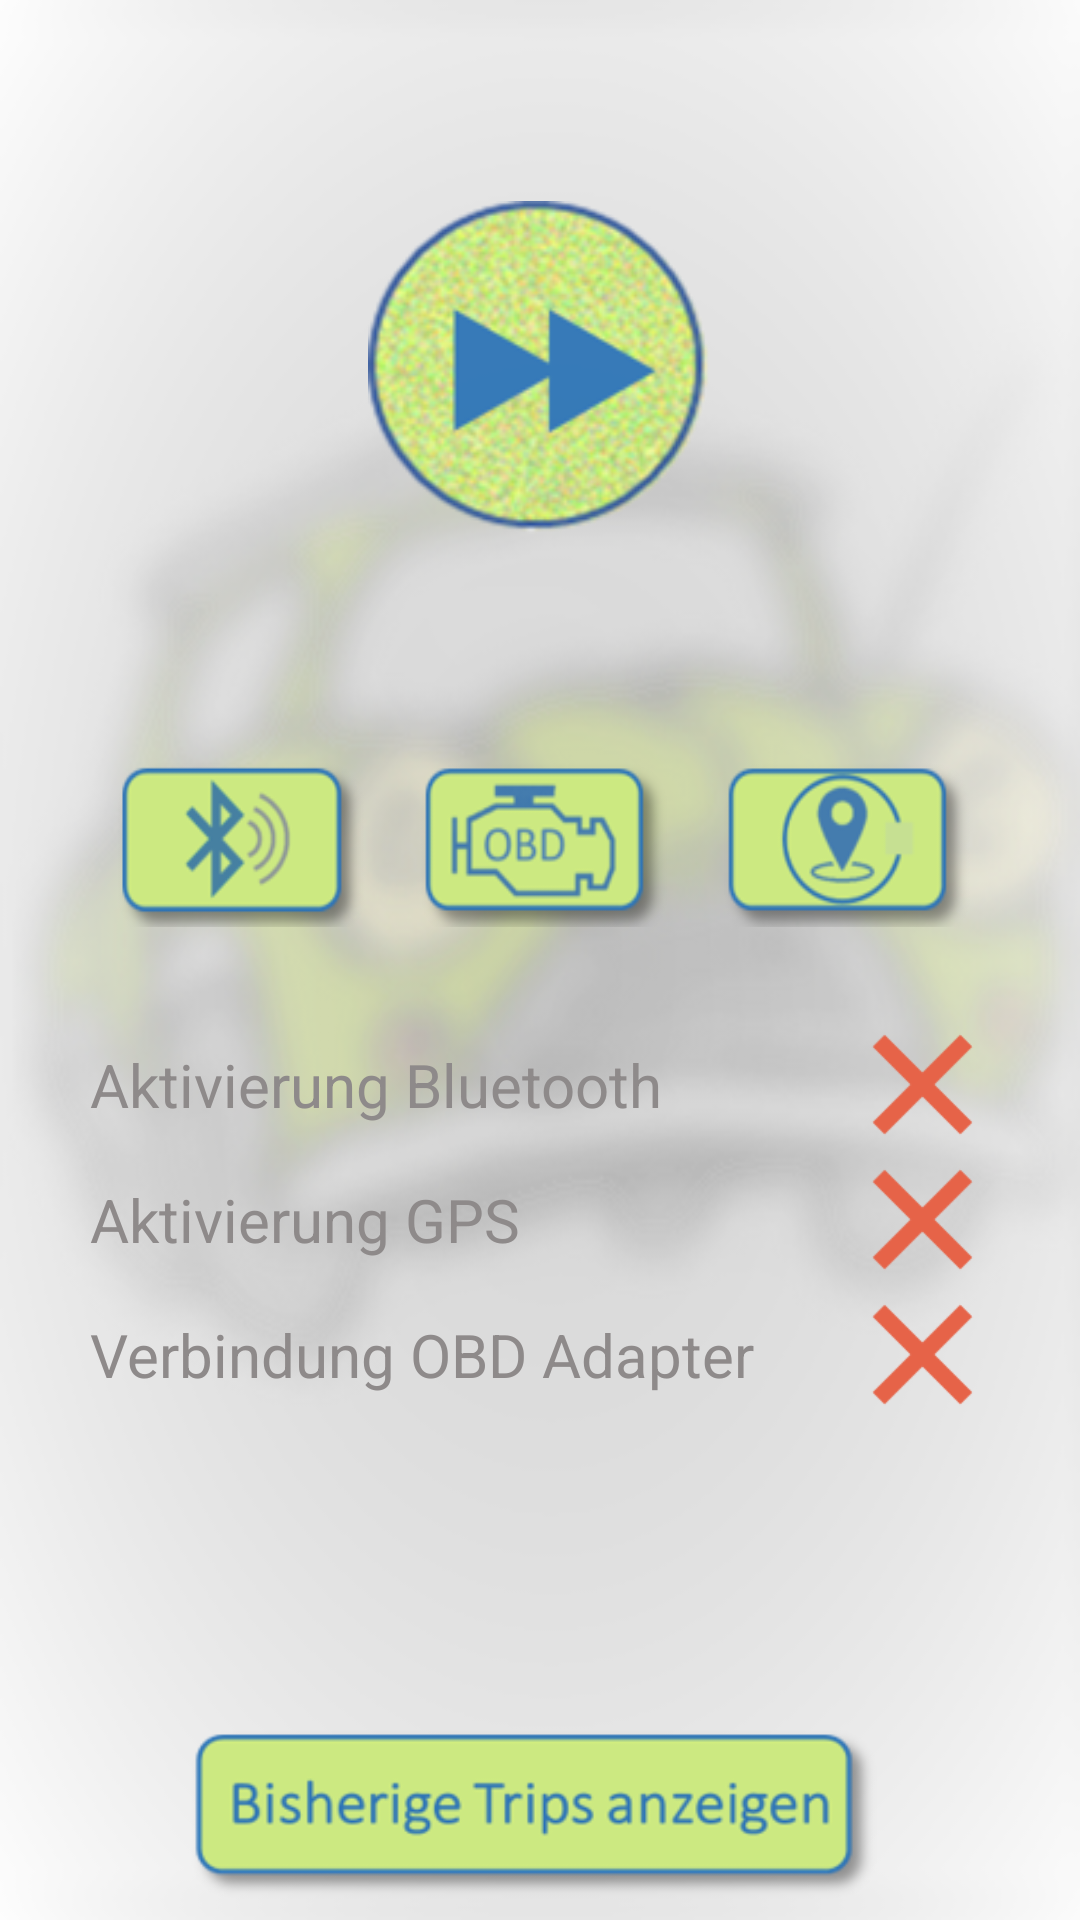

Layout XML and referenced resources for this Android screen:
<!-- AndroidManifest.xml: application theme AppTheme -->
<!-- res/layout/activity_main.xml -->
<?xml version="1.0" encoding="utf-8"?>
<android.support.constraint.ConstraintLayout xmlns:android="http://schemas.android.com/apk/res/android"
    xmlns:app="http://schemas.android.com/apk/res-auto"
    xmlns:tools="http://schemas.android.com/tools"
    android:id="@+id/linearLayout"
    android:layout_width="match_parent"
    android:layout_height="match_parent"
    android:background="@drawable/background_image"
    tools:context="com.example.lukas.bluetoothtest.activity.MainActivity">


    <ImageButton
        android:id="@+id/bt_startTrip"
        android:layout_width="115dp"
        android:layout_height="111dp"
        android:layout_gravity="center_vertical"
        android:alpha="0.95"
        android:background="@drawable/start_custom"
        android:enabled="true"
        android:gravity="center"
        android:radius="90dp"
        android:text="@string/main_startTrip"
        app:layout_constraintBottom_toTopOf="@+id/linearLayout3"
        app:layout_constraintEnd_toEndOf="parent"
        app:layout_constraintHorizontal_bias="0.5"
        app:layout_constraintStart_toStartOf="parent"
        app:layout_constraintTop_toTopOf="parent" />


    <ImageButton
        android:id="@+id/bt_showTrips"
        android:layout_width="240dp"
        android:layout_height="60dp"
        android:layout_gravity="center_vertical"
        android:layout_marginEnd="8dp"
        android:layout_marginStart="8dp"
        android:layout_marginTop="8dp"
        android:background="@drawable/alltrips_custom"
        android:gravity="center_vertical|center_horizontal"
        android:text="@string/main_showTrips"
        app:layout_constraintBottom_toBottomOf="parent"
        app:layout_constraintEnd_toEndOf="parent"
        app:layout_constraintStart_toStartOf="parent"
        app:layout_constraintTop_toTopOf="parent"
        app:layout_constraintVertical_bias="0.992" />

    <LinearLayout
        android:id="@+id/linearLayout3"
        android:layout_width="300dp"
        android:layout_height="228dp"
        android:layout_gravity="center_vertical"
        android:orientation="vertical"
        app:layout_constraintBottom_toBottomOf="parent"
        app:layout_constraintEnd_toEndOf="parent"
        app:layout_constraintStart_toStartOf="parent"
        app:layout_constraintTop_toTopOf="parent"
        app:layout_constraintVertical_bias="0.595">

        <LinearLayout
            android:layout_width="300dp"
            android:layout_height="64dp"
            android:orientation="horizontal"
            app:layout_constraintEnd_toEndOf="parent"
            app:layout_constraintHorizontal_bias="1.0"
            app:layout_constraintStart_toStartOf="parent"
            app:layout_constraintTop_toBottomOf="@+id/bt_startTrip"
            tools:layout_editor_absoluteY="-14dp">

            <ImageButton
                android:id="@+id/bt_activateBt"
                android:layout_width="85dp"
                android:layout_height="61dp"
                android:layout_marginBottom="8dp"
                android:layout_marginEnd="8dp"
                android:layout_marginLeft="8dp"
                android:layout_marginRight="8dp"
                android:layout_marginStart="8dp"
                android:layout_marginTop="8dp"
                android:background="@drawable/bt_custom"
                android:text="@string/main_bt_disabled"
                app:layout_constraintBottom_toBottomOf="parent"
                app:layout_constraintEnd_toEndOf="parent"
                app:layout_constraintHorizontal_bias="0.036"
                app:layout_constraintStart_toStartOf="parent"
                app:layout_constraintTop_toTopOf="parent"
                app:layout_constraintVertical_bias="0.436" />

            <ImageButton
                android:id="@+id/bt_selectDev"
                android:layout_width="85dp"
                android:layout_height="61dp"
                android:layout_marginBottom="8dp"
                android:layout_marginEnd="8dp"
                android:layout_marginLeft="8dp"
                android:layout_marginRight="8dp"
                android:layout_marginStart="8dp"
                android:layout_marginTop="8dp"
                android:background="@drawable/obd_custom"
                android:enabled="false"
                android:gravity="center"
                android:text="@string/main_dev"
                app:layout_constraintBottom_toBottomOf="parent"
                app:layout_constraintEnd_toEndOf="parent"
                app:layout_constraintHorizontal_bias="1.0"
                app:layout_constraintStart_toStartOf="parent"
                app:layout_constraintTop_toTopOf="parent"
                app:layout_constraintVertical_bias="0.436" />

            <ImageButton
                android:id="@+id/bt_activateGps"
                android:layout_width="85dp"
                android:layout_height="61dp"
                android:layout_marginBottom="8dp"
                android:layout_marginEnd="8dp"
                android:layout_marginLeft="8dp"
                android:layout_marginRight="8dp"
                android:layout_marginStart="8dp"
                android:layout_marginTop="8dp"
                android:background="@drawable/gps_custom"
                android:focusable="true"
                app:layout_constraintBottom_toBottomOf="parent"
                app:layout_constraintEnd_toStartOf="@+id/bt_selectDev"
                app:layout_constraintHorizontal_bias="0.529"
                app:layout_constraintStart_toEndOf="@+id/bt_activateBt"
                app:layout_constraintTop_toTopOf="parent"
                app:layout_constraintVertical_bias="0.436" />

        </LinearLayout>

        <LinearLayout
            android:layout_width="300dp"
            android:layout_height="30dp"
            android:orientation="horizontal"
            tools:layout_editor_absoluteX="8dp"
            tools:layout_editor_absoluteY="209dp"></LinearLayout>

        <LinearLayout
            android:layout_width="300dp"
            android:layout_height="45dp"
            android:orientation="horizontal"
            tools:layout_editor_absoluteX="8dp"
            tools:layout_editor_absoluteY="209dp">

            <TextView
                android:id="@+id/tv_info_bluetooth"
                style="@style/TextViewDes"
                android:layout_width="wrap_content"
                android:layout_height="match_parent"
                android:layout_weight="2"
                android:gravity="center_vertical"
                android:text="@string/main_info_bt" />

            <ImageView
                android:id="@+id/iv_info_bt"
                android:layout_width="45dp"
                android:layout_height="wrap_content"
                android:background="@drawable/close_circle_red" />

        </LinearLayout>

        <LinearLayout
            android:layout_width="300dp"
            android:layout_height="45dp"
            android:orientation="horizontal"
            tools:layout_editor_absoluteX="8dp"
            tools:layout_editor_absoluteY="209dp">

            <TextView
                android:id="@+id/tv_info_gps"
                style="@style/TextViewDes"
                android:layout_width="wrap_content"
                android:layout_height="match_parent"
                android:layout_weight="2"
                android:gravity="center_vertical"
                android:text="@string/main_info_gps" />

            <ImageView
                android:id="@+id/iv_info_gps"
                android:layout_width="45dp"
                android:layout_height="wrap_content"
                android:layout_gravity="center"
                android:background="@drawable/close_circle_red" />

        </LinearLayout>

        <LinearLayout
            android:layout_width="300dp"
            android:layout_height="45dp"
            android:orientation="horizontal"
            tools:layout_editor_absoluteX="8dp"
            tools:layout_editor_absoluteY="209dp">

            <TextView
                android:id="@+id/tv_info_device"
                style="@style/TextViewDes"
                android:layout_width="wrap_content"
                android:layout_height="match_parent"
                android:layout_weight="2"
                android:gravity="center_vertical"
                android:text="@string/main_info_device"
                app:layout_constraintLeft_toLeftOf="@+id/bt_activateBt" />

            <ImageView
                android:id="@+id/iv_info_device"
                android:layout_width="45dp"
                android:layout_height="wrap_content"
                android:background="@drawable/close_circle_red" />
        </LinearLayout>


    </LinearLayout>




</android.support.constraint.ConstraintLayout>
<!-- resources referenced by this layout -->
<resources>
  <!-- drawable alltrips_custom (drawable) -->
  <?xml version="1.0" encoding="utf-8"?>
  <selector xmlns:android="http://schemas.android.com/apk/res/android">
  
      <item android:drawable="@drawable/alltrips_button" />
      <item android:drawable="@drawable/alltrips_pressed"
          android:state_pressed="true" />
  </selector>
  <!-- drawable bt_custom (drawable) -->
  <?xml version="1.0" encoding="utf-8"?>
  <selector xmlns:android="http://schemas.android.com/apk/res/android">
  
      <item android:drawable="@drawable/bt_button" android:state_enabled="true"/>
      <item android:drawable="@drawable/bt_pressed"
            android:state_pressed="true" android:state_enabled="true" />
      <item android:drawable="@drawable/bt_disabled"
            android:state_enabled="false"/>
  
  </selector>
  <!-- drawable gps_custom (drawable) -->
  <?xml version="1.0" encoding="utf-8"?>
  <selector xmlns:android="http://schemas.android.com/apk/res/android">
  
      <item android:drawable="@drawable/gps_button" android:state_enabled="true" />
      <item android:drawable="@drawable/gps_pressed"
            android:state_pressed="true" android:state_enabled="true" />
      <item android:drawable="@drawable/gps_disabled"
            android:state_enabled="false" />
  
  </selector>
  <!-- drawable obd_custom (drawable) -->
  <?xml version="1.0" encoding="utf-8"?>
  <selector xmlns:android="http://schemas.android.com/apk/res/android">
  
  
      <item android:drawable="@drawable/obd_pressed"
          android:state_pressed="true" android:state_enabled="true"/>
      <item android:drawable="@drawable/obd_disabled"
           android:state_enabled="false"/>
      <item android:drawable="@drawable/obd_button"  android:state_enabled="true" />
  
  </selector>
  <string name="main_bt_disabled">Deaktiviert</string>
  <string name="main_dev">Gerät</string>
  <string name="main_info_bt">Aktivierung Bluetooth</string>
  <string name="main_info_device">Verbindung OBD Adapter</string>
  <string name="main_info_gps">Aktivierung GPS</string>
  <string name="main_showTrips">Alle Trips anzeigen</string>
  <string name="main_startTrip">Beginne deinen Trip</string>
  <style name="TextViewDes" parent="@android:style/TextAppearance">
      <item name="android:textColor">@color/dark_grey</item>
      <item name="android:textSize">20dp</item>
  </style>
  <style name="AppTheme" parent="Theme.AppCompat.Light.DarkActionBar">
          
          <item name="colorPrimary">@color/colorPrimary</item>
          <item name="colorPrimaryDark">@color/colorPrimaryDark</item>
          <item name="colorAccent">@color/colorAccent</item>
      </style>
  <color name="dark_grey">#8e8a8a</color>
  <color name="colorPrimary">#447cae</color>
  <color name="colorPrimaryDark">#184C8C</color>
  <color name="colorAccent">#759dce</color>
</resources>
